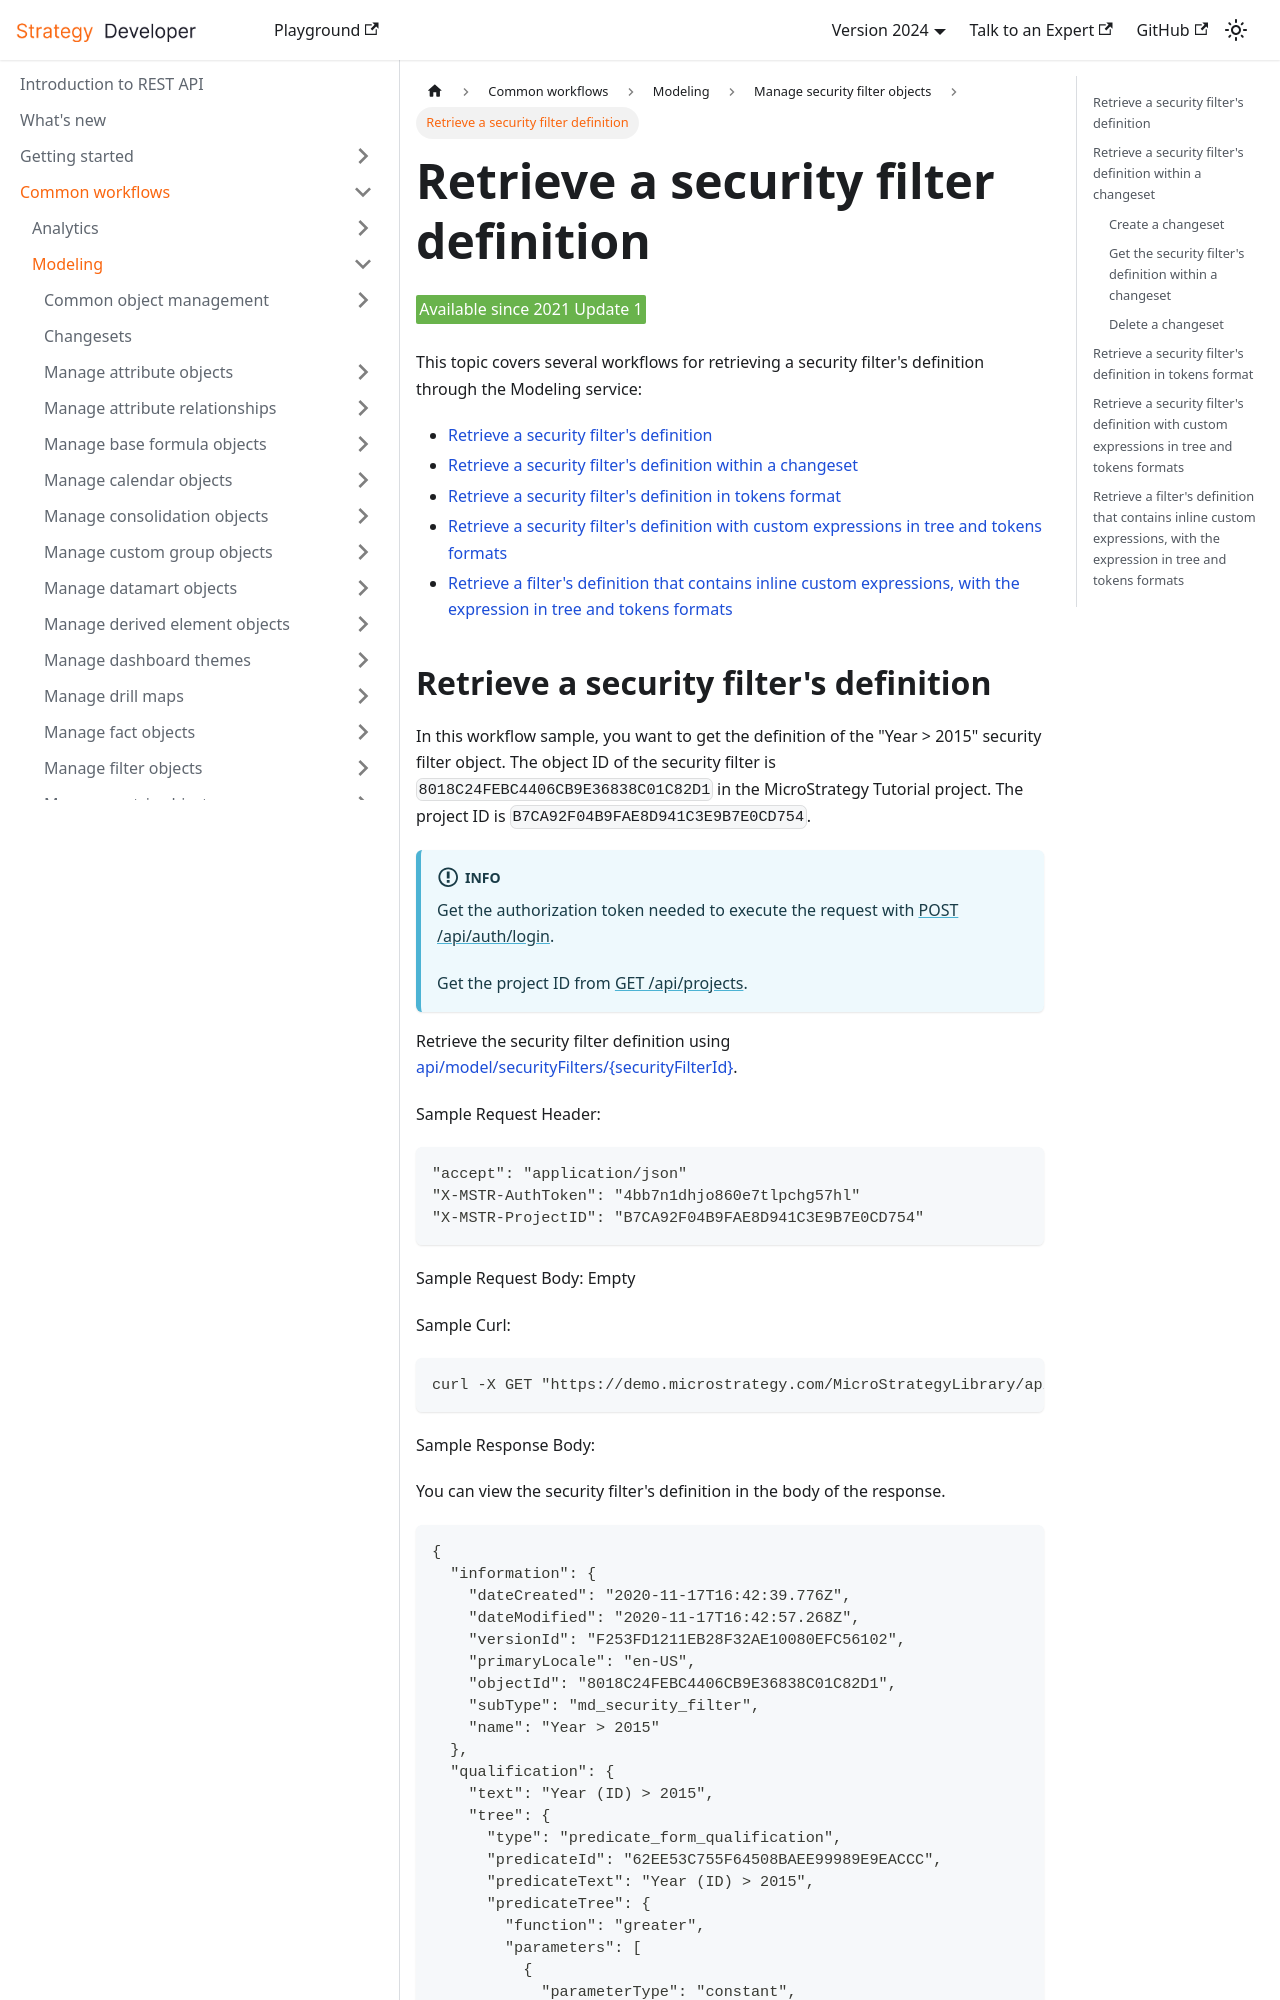

repository: MicroStrategy/rest-api-docs · page: common-workflows/modeling/manage-security-filter-objects/retrieve-a-security-filter-definition/index.html · generator: docusaurus

---
title: Retrieve a security filter definition
sidebar_label: Retrieve a security filter definition
description: This topic covers several workflows for retrieving a security filter's definition through the Modeling service.
---

<Available since="2021 Update 1" />

This topic covers several workflows for retrieving a security filter's definition through the Modeling service:

- [Retrieve a security filter's definition](#retrieve-a-security-filters-definition)
- [Retrieve a security filter's definition within a changeset](#retrieve-a-security-filters-definition-within-a-changeset)
- [Retrieve a security filter's definition in tokens format](#retrieve-a-security-filters-definition-in-tokens-format)
- [Retrieve a security filter's definition with custom expressions in tree and tokens formats](#retrieve-a-security-filters-definition-with-custom-expressions-in-tree-and-tokens-formats)
- [Retrieve a filter's definition that contains inline custom expressions, with the expression in tree and tokens formats](#retrieve-a-filters-definition-that-contains-inline-custom-expressions-with-the-expression-in-tree-and-tokens-formats)
